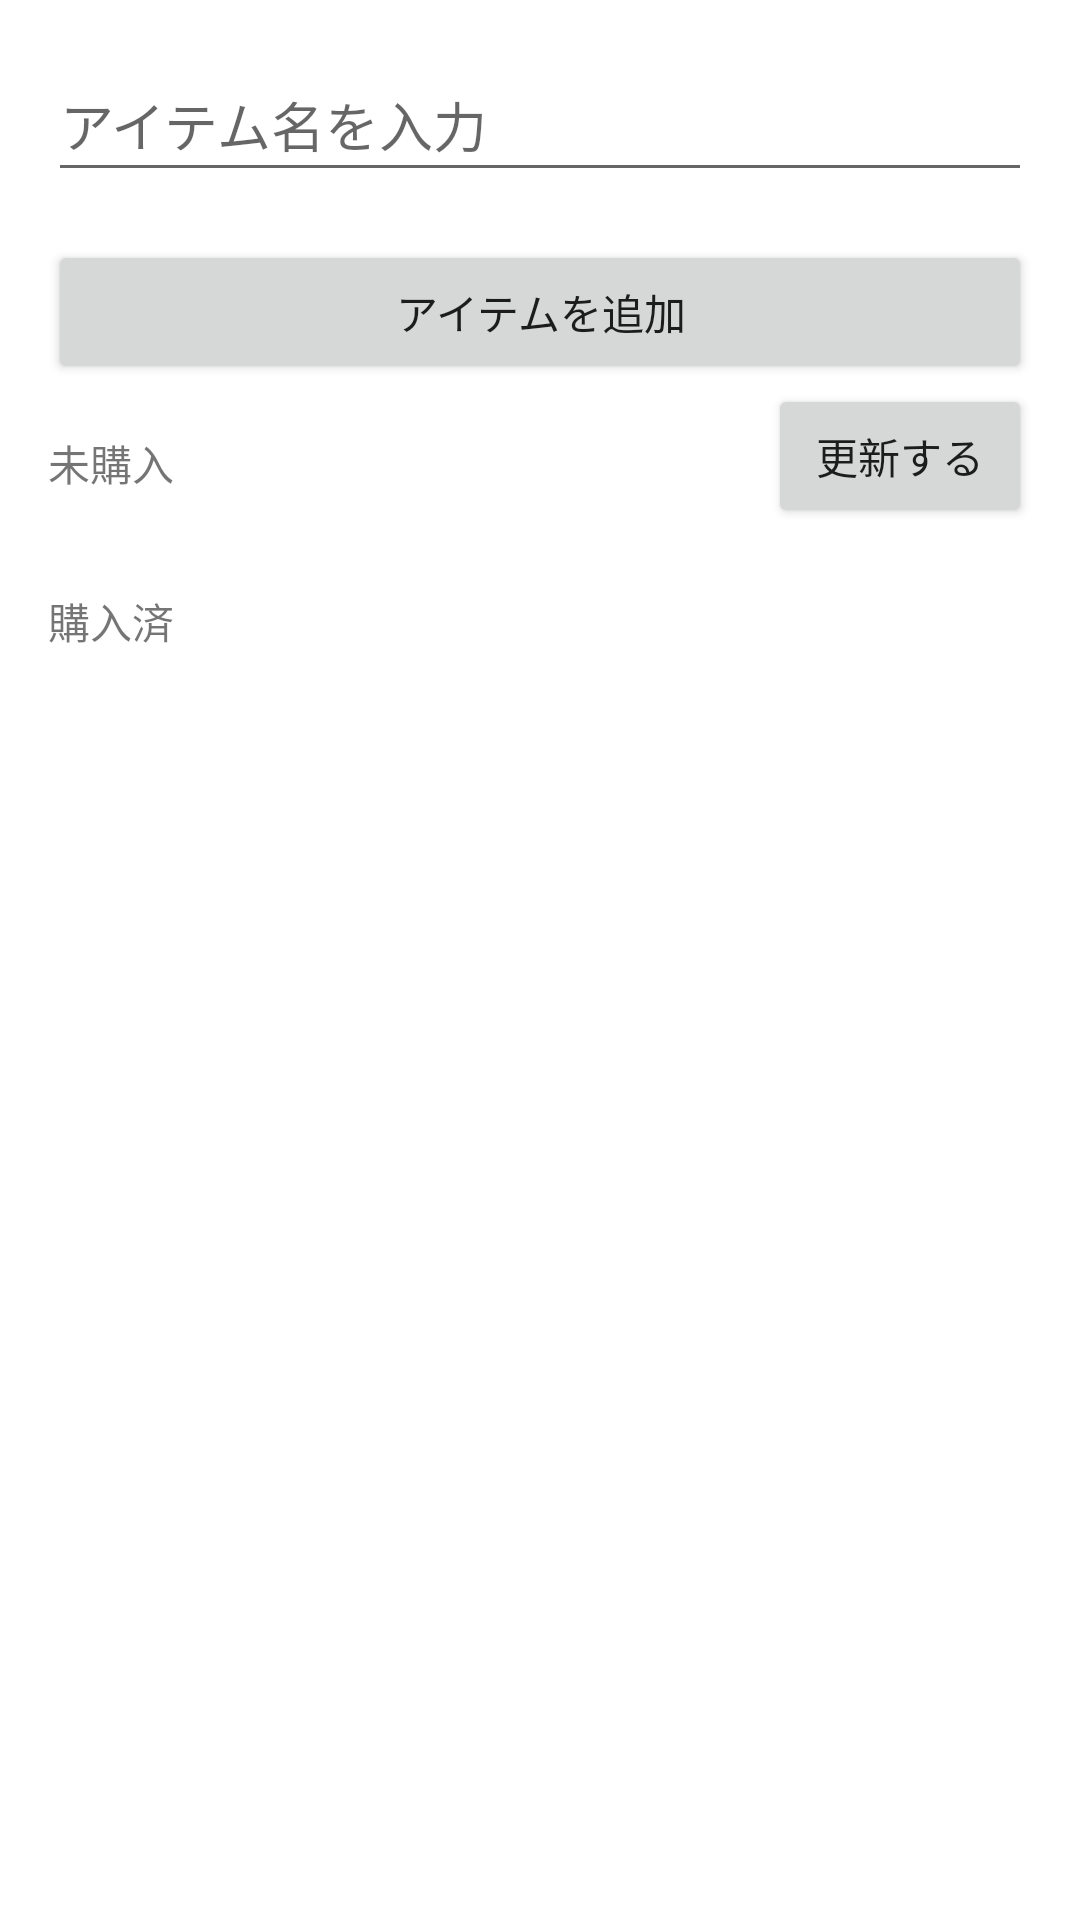

Android layout source for this screen:
<!-- AndroidManifest.xml: application theme Theme.Androidshoppinglist -->
<!-- res/layout/activity_main.xml -->
<?xml version="1.0" encoding="utf-8"?>
<androidx.constraintlayout.widget.ConstraintLayout xmlns:android="http://schemas.android.com/apk/res/android"
    xmlns:app="http://schemas.android.com/apk/res-auto"
    xmlns:tools="http://schemas.android.com/tools"
    android:layout_width="match_parent"
    android:layout_height="match_parent"
    tools:context=".MainActivity">

    <EditText
        android:id="@+id/item_name_et"
        android:layout_width="0dp"
        android:layout_height="wrap_content"
        android:layout_marginStart="16dp"
        android:layout_marginTop="16dp"
        android:layout_marginEnd="16dp"
        android:ems="10"
        android:hint="@string/plain_text"
        android:inputType="textPersonName"
        android:minHeight="48dp"
        app:layout_constraintEnd_toEndOf="parent"
        app:layout_constraintStart_toStartOf="parent"
        app:layout_constraintTop_toTopOf="parent" />

    <Button
        android:id="@+id/item_add_btn"
        android:layout_width="0dp"
        android:layout_height="wrap_content"
        android:layout_marginStart="16dp"
        android:layout_marginTop="16dp"
        android:layout_marginEnd="16dp"
        android:text="@string/add_button"
        app:layout_constraintEnd_toEndOf="parent"
        app:layout_constraintHorizontal_bias="0.0"
        app:layout_constraintStart_toStartOf="parent"
        app:layout_constraintTop_toBottomOf="@+id/item_name_et" />

    <TextView
        android:id="@+id/unComplete_text"
        android:layout_width="wrap_content"
        android:layout_height="wrap_content"
        android:layout_marginStart="16dp"
        android:layout_marginTop="16dp"
        android:text="@string/unComplete_text"
        app:layout_constraintStart_toStartOf="parent"
        app:layout_constraintTop_toBottomOf="@+id/item_add_btn" />

    <Button
        android:id="@+id/bt_reacquire"
        android:layout_width="wrap_content"
        android:layout_height="wrap_content"
        android:layout_marginEnd="16dp"
        android:text="@string/bt_reacquire"
        app:layout_constraintEnd_toEndOf="parent"
        app:layout_constraintTop_toBottomOf="@+id/item_add_btn" />

    <ListView
        android:id="@+id/item_lv"
        android:layout_width="0dp"
        android:layout_height="wrap_content"
        android:layout_marginStart="16dp"
        android:layout_marginTop="16dp"
        android:layout_marginEnd="16dp"
        app:layout_constraintEnd_toEndOf="parent"
        app:layout_constraintHorizontal_bias="1.0"
        app:layout_constraintStart_toStartOf="parent"
        app:layout_constraintTop_toBottomOf="@+id/unComplete_text" >

    </ListView>

    <TextView
        android:id="@+id/complete_text"
        android:layout_width="wrap_content"
        android:layout_height="wrap_content"
        android:layout_marginStart="16dp"
        android:layout_marginTop="16dp"
        android:text="@string/complete_text"
        app:layout_constraintStart_toStartOf="parent"
        app:layout_constraintTop_toBottomOf="@+id/item_lv" />

    <ListView
        android:id="@+id/item_complete_lv"
        android:layout_width="407dp"
        android:layout_height="48dp"
        android:layout_marginStart="16dp"
        android:layout_marginTop="16dp"
        android:layout_marginEnd="16dp"
        app:layout_constraintEnd_toEndOf="parent"
        app:layout_constraintStart_toStartOf="parent"
        app:layout_constraintTop_toBottomOf="@+id/complete_text">

    </ListView>

</androidx.constraintlayout.widget.ConstraintLayout>
<!-- resources referenced by this layout -->
<resources>
  <string name="add_button">アイテムを追加</string>
  <string name="bt_reacquire">更新する</string>
  <string name="complete_text">購入済</string>
  <string name="plain_text">アイテム名を入力</string>
  <string name="unComplete_text">未購入</string>
  <style name="Theme.Androidshoppinglist" parent="Theme.MaterialComponents.DayNight.DarkActionBar">
          
          <item name="colorPrimary">@color/purple_500</item>
          <item name="colorPrimaryVariant">@color/purple_700</item>
          <item name="colorOnPrimary">@color/white</item>
          
          <item name="colorSecondary">@color/teal_200</item>
          <item name="colorSecondaryVariant">@color/teal_700</item>
          <item name="colorOnSecondary">@color/black</item>
          
          <item name="android:statusBarColor" tools:targetApi="l">?attr/colorPrimaryVariant</item>
          
      </style>
  <!-- not gathered from this repository: default colours our renderer supplied (Android Studio template values) -->
  <color name="purple_500">#FF6200EE</color>
  <color name="purple_700">#FF3700B3</color>
  <color name="teal_200">#FF03DAC5</color>
  <color name="teal_700">#FF018786</color>
  <color name="black">#FF000000</color>
  <color name="white">#FFFFFFFF</color>
</resources>
